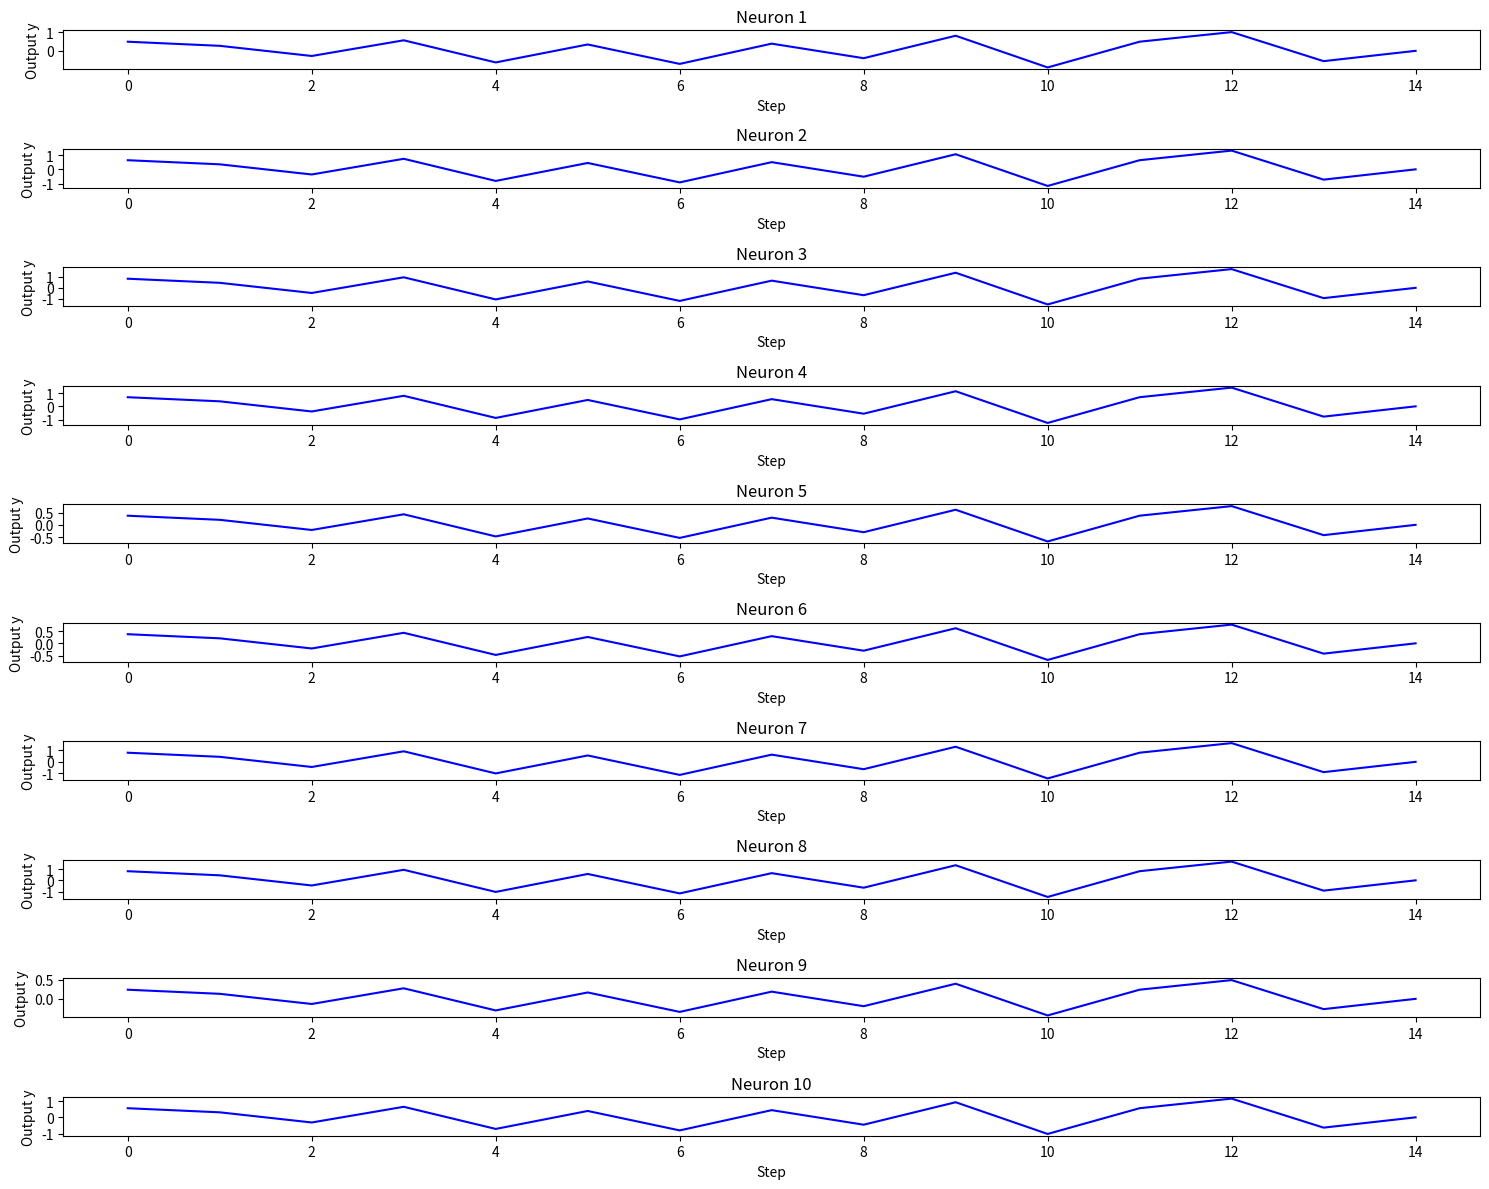
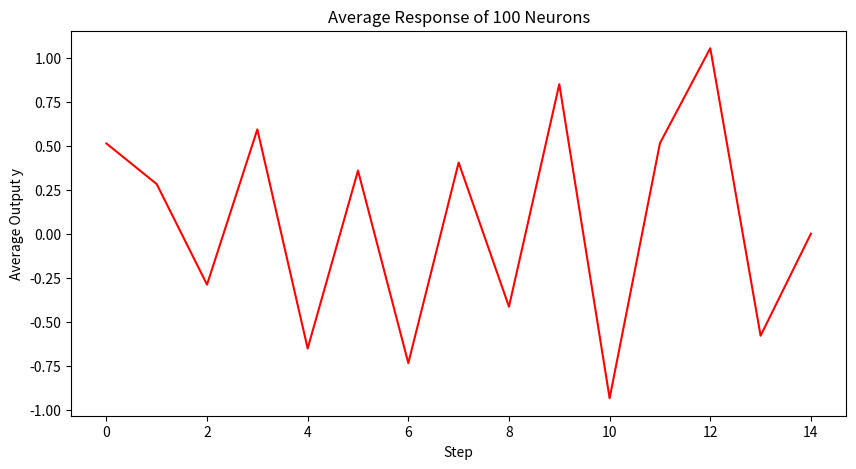

Write the Python code that produced these figures, in order.
import numpy as np
import matplotlib.pyplot as plt

# Initialize network
num_neurons = 100
eta = 0.1
weights = np.random.rand(num_neurons)
threshold = 1.0  # decision threshold
expected_output = 1  # hypothetical expected output for accuracy

# Multiple stimuli (simulation data)
stimuli = [
    np.array([1, 0.5, -0.5, 1, -1]),
    np.array([0.5, -1, 0.5, -0.5, 1]),
    np.array([-1, 0.5, 1, -0.5, 0])
]

# Store outputs
outputs = {i: [] for i in range(num_neurons)}
decisions = {i: False for i in range(num_neurons)}
reaction_times = {i: None for i in range(num_neurons)}
accuracies = {i: 0 for i in range(num_neurons)}

# Hebbian Learning with Decision, Reaction Time, Accuracy
for x in stimuli:
    for step, xi in enumerate(x, start=1):
        for n in range(num_neurons):
            y = xi * weights[n]
            outputs[n].append(y)
            delta_w = eta * xi * y
            weights[n] += delta_w

            # Check decision
            if not decisions[n] and abs(y) >= threshold:
                decisions[n] = True
                reaction_times[n] = step
                accuracies[n] = 1 if np.sign(y) == expected_output else 0

# Print results for first 10 neurons
for n in range(10):
    print(f'Neuron {n+1} -> Decision: {decisions[n]}, Reaction Time: {reaction_times[n]}, Accuracy: {accuracies[n]}')

# Plot individual outputs for first 10 neurons
neurons_to_plot = 10
plt.figure(figsize=(15, 12))
for n in range(neurons_to_plot):
    plt.subplot(neurons_to_plot, 1, n+1)
    plt.plot(outputs[n], color='b')
    plt.title(f'Neuron {n+1}')
    plt.xlabel('Step')
    plt.ylabel('Output y')
plt.tight_layout()
plt.show()

# Plot average network response
avg_output = np.mean([outputs[n] for n in range(num_neurons)], axis=0)
plt.figure(figsize=(10,5))
plt.plot(avg_output, color='r')
plt.title('Average Response of 100 Neurons')
plt.xlabel('Step')
plt.ylabel('Average Output y')
plt.show()
